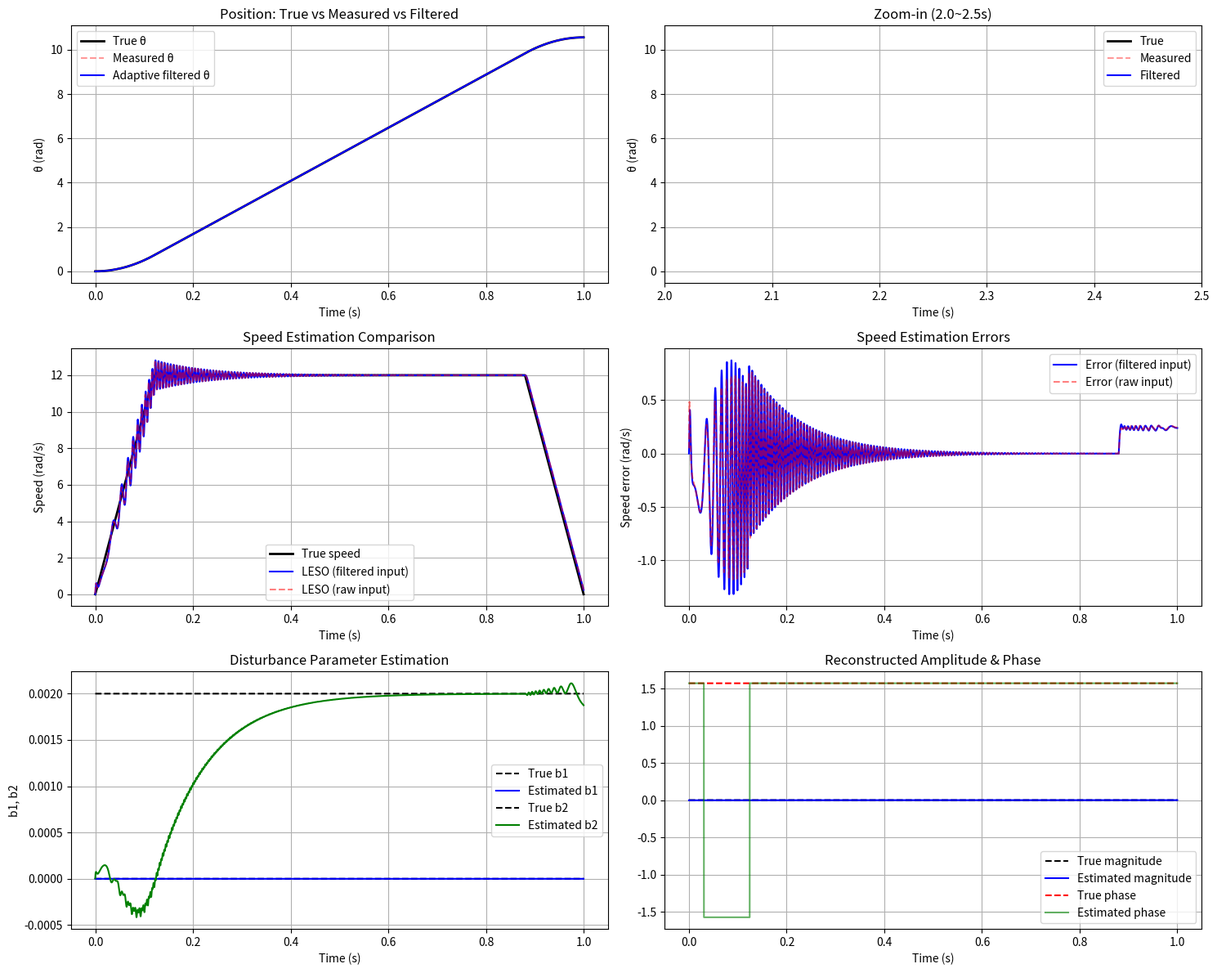

Python code for this plot:
import numpy as np
import matplotlib.pyplot as plt

# ========== 仿真参数 ==========
dt = 1/ 25000                     # 采样步长 (s)
T_total = 1.0                   # 总时间
t = np.arange(0, T_total, dt)
N = len(t)

# ---------- 运动参数（梯形速度） ----------
v_max = 12.0                     # 最大速度 (rad/s)
a_max = 100.0                     # 加速度 (rad/s²)
t_acc = v_max / a_max           # 加速时间 = 1s
t_const = T_total - 2*t_acc     # 匀速时间 = 4s (若为正)

# ---------- 扰动参数 ----------
n = 84
b = 0.002
# phi = np.pi / 6                 # 任意相位
phi = np.pi/2                 # 任意相位
b1_true = b * np.cos(phi)
b2_true = b * np.sin(phi)

# ---------- 观测器增益 ----------
l1 = 1115.0                       # 自适应观测器位置增益
l2 = 7.3                        # 参数增益

# LESO 带宽 (rad/s) —— 高于运动频率即可
wo = 800.0
beta1 = 2.0 * wo
beta2 = wo**2

# ========== 初始化状态 ==========
theta_true = 0.0
# 自适应观测器
hat_theta = 0.0
hat_b1 = 0.0
hat_b2 = 0.0
# LESO (用于滤波后信号)
z1_f = 0.0
z2_f = 0.0
# LESO (用于原始信号，对比)
z1_raw = 0.0
z2_raw = 0.0

# 存储变量
theta_true_vec = np.zeros(N)
theta_meas_vec = np.zeros(N)
theta_hat_vec  = np.zeros(N)
b1_hat_vec     = np.zeros(N)
b2_hat_vec     = np.zeros(N)
z1_f_vec       = np.zeros(N)   # LESO位置估计 (滤波后)
z2_f_vec       = np.zeros(N)   # LESO速度估计 (滤波后)
z2_raw_vec     = np.zeros(N)   # LESO速度估计 (原始)

# ========== 梯形运动函数 ==========
def get_trapezoid(t, v_max, a_max, T_total):
    t_acc = v_max / a_max
    if T_total < 2*t_acc:
        t_acc = T_total / 2
        v_max = a_max * t_acc
    t_const = T_total - 2*t_acc
    if t < 0:
        return 0.0, 0.0
    elif t < t_acc:
        v = a_max * t
        theta = 0.5 * a_max * t**2
    elif t < t_acc + t_const:
        v = v_max
        theta = 0.5 * a_max * t_acc**2 + v_max * (t - t_acc)
    elif t < T_total:
        t_dec = t - (t_acc + t_const)
        v = v_max - a_max * t_dec
        theta = (0.5 * a_max * t_acc**2 + v_max * t_const +
                 v_max * t_dec - 0.5 * a_max * t_dec**2)
    else:
        v = 0.0
        theta = 0.5 * a_max * t_acc**2 + v_max * t_const + 0.5 * v_max**2 / a_max
    return theta, v

def lerp(a, b, r):
    return a + (b - a) * r

# ========== 主循环 ==========
for i, ti in enumerate(t):
    # ----- 真实轨迹 -----
    theta_true, omega_true = get_trapezoid(ti, v_max, a_max, T_total)

    # ----- 测量值（含谐波扰动）-----
    theta_meas = theta_true + b1_true * np.sin(n * theta_true) + b2_true * np.cos(n * theta_true)

    # ===== 自适应观测器 (已知真实速度作为前馈) =====
    s = np.sin(n * hat_theta)
    c = np.cos(n * hat_theta)
    harm = hat_b2 * c
    # y_hat = hat_theta + 
    e = theta_meas - hat_theta - harm
    # hat_theta += (z2_f + l1 * e) * dt
    # hat_theta += (z2_f + l1 * e) * dt
    hat_theta += (z2_raw + l1 * e) * dt
    l2dt = l2 * dt
    # hat_b1 = lerp(hat_b1, hat_b1 + e * (s), 0.0025)
    hat_b2 = lerp(hat_b2, hat_b2 + e * (c), 0.0025)

    # ===== LESO 1: 输入为滤波后的 hat_theta =====
    e1 = z1_f - hat_theta
    z1_f += (z2_f - beta1 * e1) * dt
    z2_f += (- beta2 * e1) * dt     # u=0

    # ===== LESO 2: 输入为原始 theta_meas (对比) =====
    e2 = z1_raw - theta_meas + harm
    z1_raw += (z2_raw - beta1 * e2) * dt
    z2_raw += (- beta2 * e2) * dt

    # ----- 存储 -----
    theta_true_vec[i] = theta_true
    theta_meas_vec[i] = theta_meas
    theta_hat_vec[i]  = hat_theta
    b1_hat_vec[i]     = hat_b1
    b2_hat_vec[i]     = hat_b2
    z1_f_vec[i]       = z1_f
    z2_f_vec[i]       = z2_f
    z2_raw_vec[i]     = z2_raw

# ========== 绘图 ==========
plt.figure(figsize=(15, 12))

# 1. 位置：真实，测量，自适应滤波输出
plt.subplot(3, 2, 1)
plt.plot(t, theta_true_vec, 'k-', linewidth=2, label='True θ')
plt.plot(t, theta_meas_vec, 'r--', alpha=0.4, label='Measured θ')
plt.plot(t, theta_hat_vec, 'b-', linewidth=1.5, label='Adaptive filtered θ')
plt.xlabel('Time (s)'); plt.ylabel('θ (rad)')
plt.legend(); plt.grid(True); plt.title('Position: True vs Measured vs Filtered')

# 2. 局部放大（显示滤波效果）
plt.subplot(3, 2, 2)
plt.plot(t, theta_true_vec, 'k-', linewidth=2, label='True')
plt.plot(t, theta_meas_vec, 'r--', alpha=0.4, label='Measured')
plt.plot(t, theta_hat_vec, 'b-', linewidth=1.5, label='Filtered')
plt.xlim(2.0, 2.5)  # 匀速段局部
plt.xlabel('Time (s)'); plt.ylabel('θ (rad)')
plt.legend(); plt.grid(True); plt.title('Zoom-in (2.0~2.5s)')

# 3. 速度估计：真实速度 vs LESO(滤波后) vs LESO(原始)
plt.subplot(3, 2, 3)
# 计算真实速度（已存 omega_true? 我们没存，重新计算或用差分）
omega_true_vec = np.zeros(N)
for i in range(1, N):
    omega_true_vec[i] = (theta_true_vec[i] - theta_true_vec[i-1]) / dt
omega_true_vec[0] = omega_true_vec[1]
plt.plot(t, omega_true_vec, 'k-', linewidth=2, label='True speed')
plt.plot(t, z2_f_vec, 'b-', linewidth=1.5, label='LESO (filtered input)')
plt.plot(t, z2_raw_vec, 'r--', alpha=0.5, label='LESO (raw input)')
plt.xlabel('Time (s)'); plt.ylabel('Speed (rad/s)')
plt.legend(); plt.grid(True); plt.title('Speed Estimation Comparison')

# 4. 速度误差（滤波后输入 vs 原始输入）
plt.subplot(3, 2, 4)
err_f = z2_f_vec - omega_true_vec
err_raw = z2_raw_vec - omega_true_vec
plt.plot(t, err_f, 'b-', label='Error (filtered input)')
plt.plot(t, err_raw, 'r--', alpha=0.5, label='Error (raw input)')
plt.xlabel('Time (s)'); plt.ylabel('Speed error (rad/s)')
plt.legend(); plt.grid(True); plt.title('Speed Estimation Errors')

# 5. 自适应参数估计 b1, b2
plt.subplot(3, 2, 5)
plt.plot(t, b1_true * np.ones_like(t), 'k--', label='True b1')
plt.plot(t, b1_hat_vec, 'b-', label='Estimated b1')
plt.plot(t, b2_true * np.ones_like(t), 'k--', label='True b2')
plt.plot(t, b2_hat_vec, 'g-', label='Estimated b2')
plt.xlabel('Time (s)'); plt.ylabel('b1, b2')
plt.legend(); plt.grid(True); plt.title('Disturbance Parameter Estimation')

# 6. 重构的扰动幅值和相位
plt.subplot(3, 2, 6)
mag_est = np.sqrt(b1_hat_vec**2 + b2_hat_vec**2)
phi_est = np.arctan2(b2_hat_vec, b1_hat_vec)
plt.plot(t, b * np.ones_like(t), 'k--', label='True magnitude')
plt.plot(t, mag_est, 'b-', label='Estimated magnitude')
plt.plot(t, phi * np.ones_like(t), 'r--', label='True phase')
plt.plot(t, phi_est, 'g-', alpha=0.6, label='Estimated phase')
plt.xlabel('Time (s)')
plt.legend(); plt.grid(True); plt.title('Reconstructed Amplitude & Phase')

plt.tight_layout()
plt.show()

# 打印稳态误差（最后 1 秒）
steady_idx = int(0.85 * N)
err_f_steady = np.mean(np.abs(z2_f_vec[steady_idx:] - omega_true_vec[steady_idx:]))
err_raw_steady = np.mean(np.abs(z2_raw_vec[steady_idx:] - omega_true_vec[steady_idx:]))
print(f"LESO(滤波后输入) 速度稳态误差均值: {err_f_steady:.4f} rad/s")
print(f"LESO(原始输入)   速度稳态误差均值: {err_raw_steady:.4f} rad/s")
